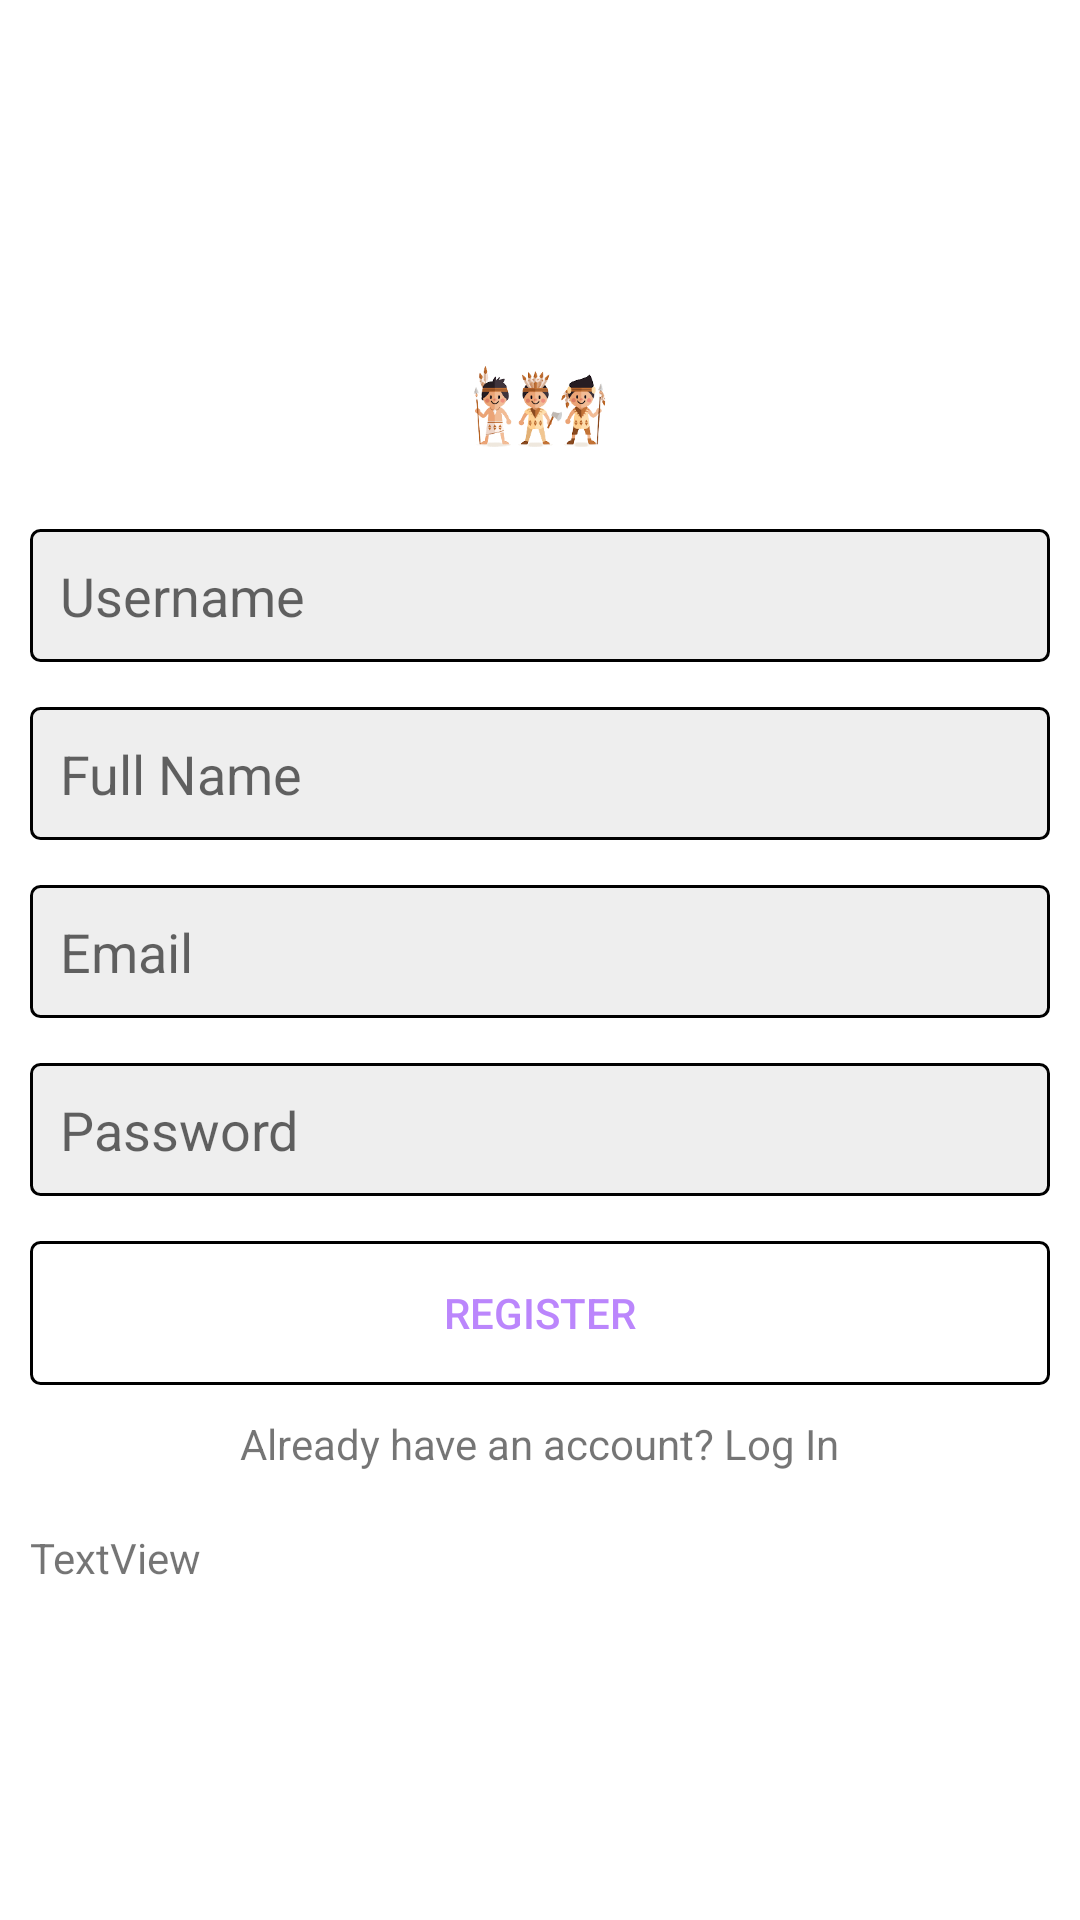

This screen was rendered from an Android layout file. Write that file and the resources it references.
<!-- AndroidManifest.xml: application theme Theme.Ins -->
<!-- res/layout/activity_register.xml -->
<?xml version="1.0" encoding="utf-8"?>
 
<LinearLayout xmlns:android="http://schemas.android.com/apk/res/android" 
       xmlns:app="http://schemas.android.com/apk/res-auto" 
       xmlns:tools="http://schemas.android.com/tools" 
       android:layout_width="match_parent" 
       android:layout_height="match_parent" 
       android:orientation="vertical" 
       android:gravity="center" 
       android:padding="10dp" 
       tools:context=".RegisterActivity"> 
  
<ImageView 
        android:layout_width="wrap_content" 
        android:layout_height="50dp" 
        android:src="@drawable/logo"/> 
  
  
<EditText 
       android:layout_width="match_parent" 
       android:layout_height="wrap_content" 
       android:background="@drawable/edittext_background" 
       android:hint="Username" 
       android:layout_marginTop="15dp" 
       android:id="@+id/username" 
       android:padding="10dp"/>  
  
<EditText 
       android:layout_width="match_parent" 
       android:layout_height="wrap_content" 
       android:background="@drawable/edittext_background" 
       android:hint="Full Name" 
       android:layout_marginTop="15dp" 
       android:id="@+id/fullname" 
       android:padding="10dp"/>  
  
<EditText 
       android:layout_width="match_parent" 
       android:layout_height="wrap_content" 
       android:background="@drawable/edittext_background" 
       android:hint="Email" 
       android:layout_marginTop="15dp" 
       android:inputType="textEmailAddress" 
       android:id="@+id/email" 
       android:padding="10dp"/>  
  
<EditText 
       android:layout_width="match_parent" 
       android:layout_height="wrap_content" 
       android:background="@drawable/edittext_background" 
       android:hint="Password" 
       android:layout_marginTop="15dp" 
       android:id="@+id/password" 
       android:inputType="textPassword" 
       android:padding="10dp"/>

    <Button
        android:id="@+id/register"
        android:layout_width="match_parent"
        android:layout_height="wrap_content"
        android:layout_marginTop="15dp"
        android:background="@drawable/button_background"
        android:text="Register"
        android:textColor="@color/purple_200" />
  
<TextView 
        android:layout_width="wrap_content" 
        android:layout_height="wrap_content" 
        android:text="Already have an account? Log In" 
        android:id="@+id/txt_login" 
        android:layout_marginTop="10dp"/>

    <TextView
        android:id="@+id/text_hint"
        android:layout_width="match_parent"
        android:layout_height="wrap_content" />

    <TextView
        android:id="@+id/if_success"
        android:layout_width="match_parent"
        android:layout_height="wrap_content"
        android:text="TextView" />

</LinearLayout>
<!-- resources referenced by this layout -->
<resources>
  <color name="purple_200">#FFBB86FC</color>
  <!-- drawable button_background (drawable-v24) -->
  <?xml version="1.0" encoding="utf-8"?>
  <shape
      xmlns:android="http://schemas.android.com/apk/res/android"
      android:shape="rectangle">
    
         <corners android:radius="3dp"/>
         <stroke android:width="1dp" 
              />
    
  </shape>
  <!-- drawable edittext_background (drawable-v24) -->
  <?xml version="1.0" encoding="utf-8"?>
  <shape
      xmlns:android="http://schemas.android.com/apk/res/android"
      android:shape="rectangle">
         <corners android:radius="3dp"/>
         <solid android:color="#eee"/> 
         <stroke android:width="1dp" 
               />
    
  </shape>
  <!-- drawable logo: png bitmap (drawable-v24, 23745 bytes) -->
  <style name="Theme.Ins" parent="Theme.MaterialComponents.DayNight.DarkActionBar">
          
          <item name="colorPrimary">@color/purple_500</item>
          <item name="colorPrimaryVariant">@color/purple_700</item>
          <item name="colorOnPrimary">@color/white</item>
          
          <item name="colorSecondary">@color/teal_200</item>
          <item name="colorSecondaryVariant">@color/teal_700</item>
          <item name="colorOnSecondary">@color/black</item>
          
          <item name="android:statusBarColor" tools:targetApi="l">?attr/colorPrimaryVariant</item>
          
      </style>
  <color name="purple_500">#FF6200EE</color>
  <color name="purple_700">#FF3700B3</color>
  <color name="white">#FFFFFFFF</color>
  <color name="teal_200">#FF03DAC5</color>
  <color name="teal_700">#FF018786</color>
  <color name="black">#FF000000</color>
</resources>
